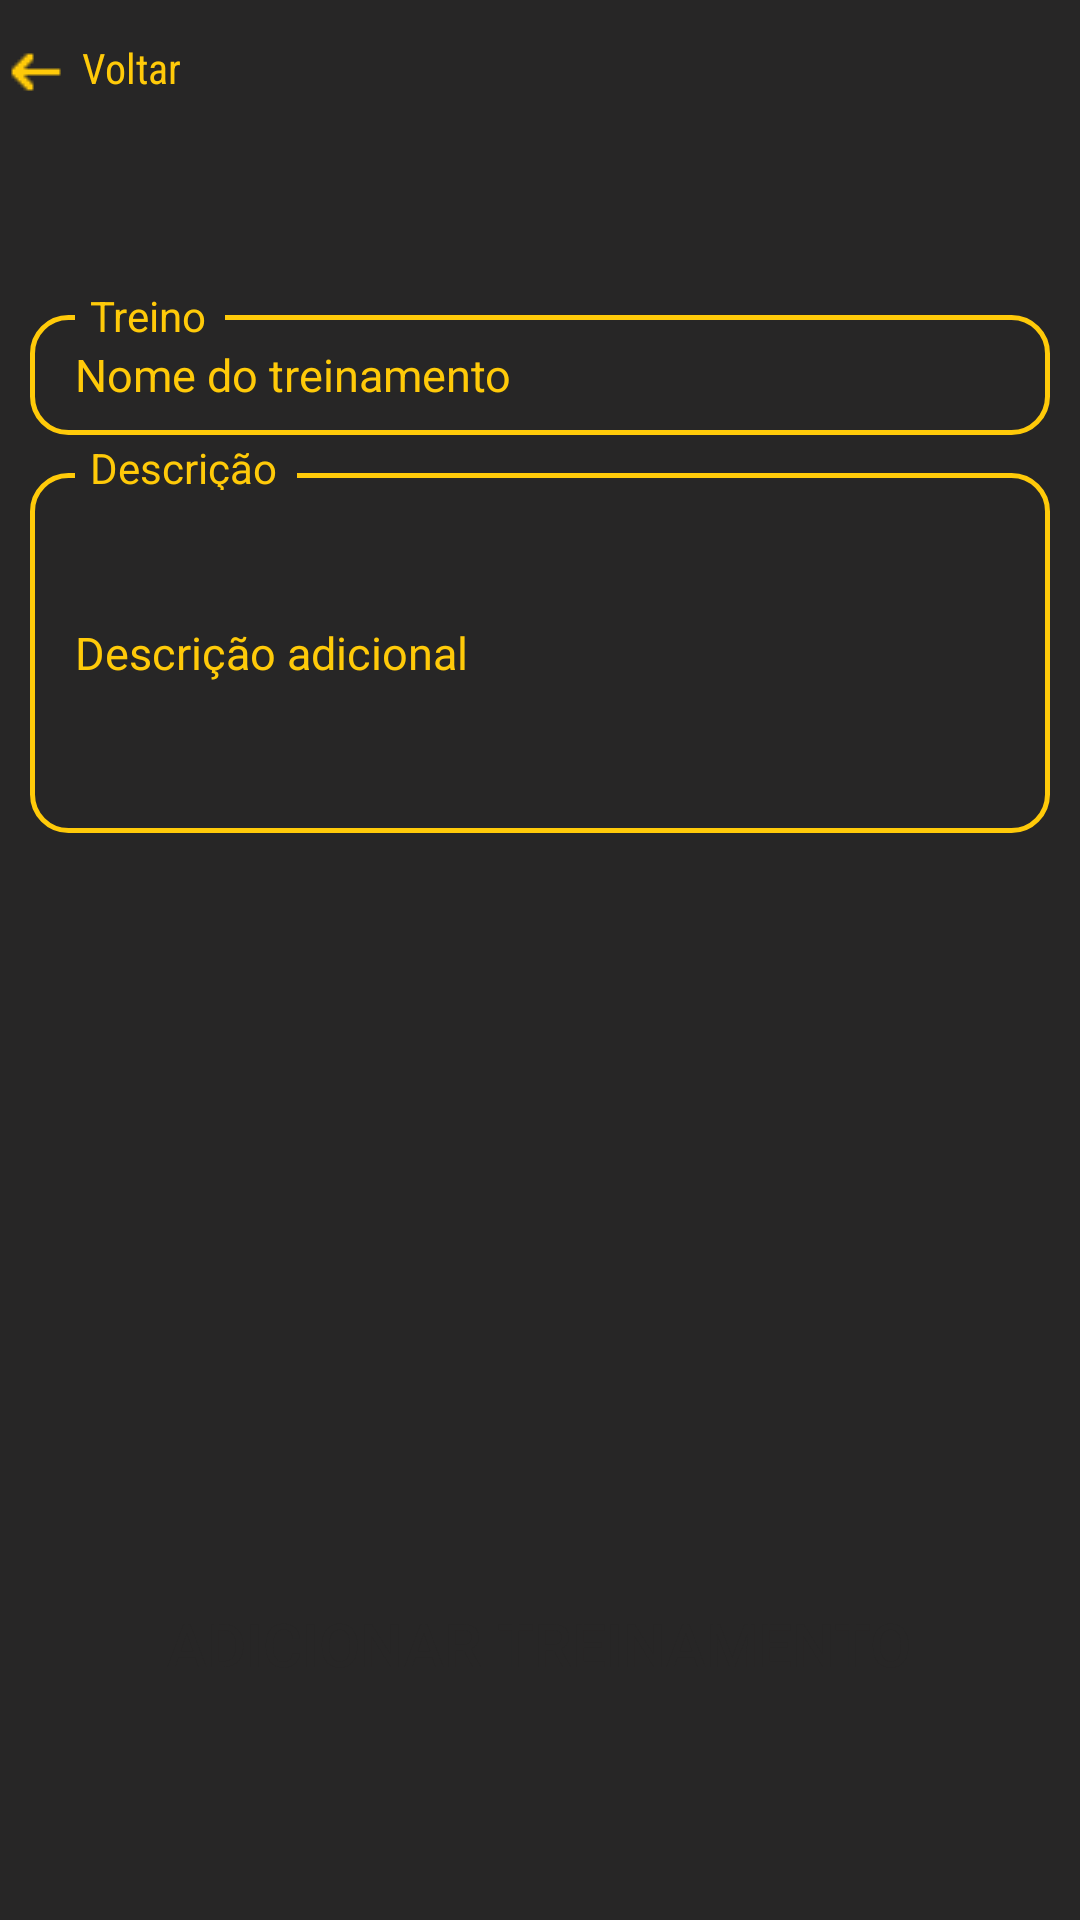

Write the Android layout XML for this screen, with the resource values it uses.
<!-- AndroidManifest.xml: application theme Theme.ApicelaTraining -->
<!-- res/layout/activity_create_workout.xml -->
<androidx.constraintlayout.widget.ConstraintLayout xmlns:android="http://schemas.android.com/apk/res/android"
    xmlns:app="http://schemas.android.com/apk/res-auto"
    xmlns:tools="http://schemas.android.com/tools"
    android:id="@+id/defaulwt"
    android:layout_width="match_parent"
    android:layout_height="match_parent"
    android:background="@color/light_black"
    android:orientation="vertical"
    android:theme="@style/Theme.Training"
    tools:context=".createActivity.CreateExercise">

    <LinearLayout
        android:id="@+id/backLinearLayout"
        android:layout_width="match_parent"
        android:layout_height="wrap_content"
        app:layout_constraintTop_toTopOf="@id/defaulwt">

        <Button
            android:id="@+id/back_button"
            android:layout_width="63dp"
            android:layout_height="48dp"
            android:background="@null"
            android:drawableLeft="@drawable/arrow" />

        <TextView
            android:layout_width="wrap_content"
            android:layout_height="wrap_content"
            android:layout_gravity="center"
            android:layout_marginStart="-36dp"
            android:layout_marginTop="-1.5dp"
            android:fontFamily="sans-serif-condensed"
            android:text="Voltar"
            android:textColor="@color/amarelo_personalizado"
            android:textSize="14sp"></TextView>

    </LinearLayout>

    <LinearLayout
        android:id="@+id/layout_cliente"
        android:layout_width="match_parent"
        android:layout_height="wrap_content"
        android:layout_marginStart="10dp"
        android:layout_marginTop="50dp"
        android:layout_marginEnd="10dp"
        android:orientation="vertical"
        app:layout_constraintTop_toBottomOf="@id/backLinearLayout">


        <EditText
            android:id="@+id/workoutName"
            android:layout_width="match_parent"
            android:layout_height="40dp"
            android:layout_marginTop="7dp"
            android:layout_marginBottom="8dp"
            android:background="@drawable/pedido_field"
            android:hint="Nome do treinamento"
            android:paddingStart="15dp"
            android:textColor="@color/white"
            android:textColorHint="@color/amarelo_personalizado"
            android:textSize="15dp" />

        <ImageView
            android:layout_width="50dp"
            android:layout_height="15dp"
            android:layout_marginStart="15dp"
            android:layout_marginTop="-56dp"
            android:background="@android:color/transparent"
            android:src="@drawable/light_black_image" />

        <TextView
            android:layout_width="wrap_content"
            android:layout_height="wrap_content"
            android:layout_marginStart="20dp"
            android:layout_marginTop="-17dp"
            android:text="Treino"
            android:textColor="@color/amarelo_personalizado"></TextView>


        <EditText
            android:id="@+id/descricaoText"
            android:layout_width="match_parent"
            android:layout_height="120dp"
            android:layout_marginTop="43dp"
            android:background="@drawable/pedido_field"
            android:foregroundGravity="center"
            android:hint="Descrição adicional"
            android:paddingStart="15dp"
            android:textColor="@color/white"
            android:textColorHint="@color/amarelo_personalizado"
            android:textSize="15dp" />

        <ImageView
            android:layout_width="74dp"
            android:layout_height="15dp"
            android:layout_marginStart="15dp"
            android:layout_marginTop="-130dp"
            android:src="@drawable/light_black_image" />

        <TextView
            android:layout_width="wrap_content"
            android:layout_height="17dp"
            android:layout_marginStart="20dp"
            android:layout_marginTop="-17dp"
            android:text="Descrição"
            android:textColor="@color/amarelo_personalizado"></TextView>

    </LinearLayout>

    <Button
        android:id="@+id/concludeButton"
        android:layout_width="270dp"
        android:layout_height="wrap_content"
        android:layout_marginBottom="68dp"
        android:background="@drawable/yellow_bordered_button"
        android:text="ADICIONAR TREINAMENTO"
        android:textColor="@color/light_black"
        android:textSize="20sp"
        app:layout_constraintBottom_toBottomOf="parent"
        app:layout_constraintEnd_toEndOf="parent"
        app:layout_constraintHorizontal_bias="0.498"
        app:layout_constraintStart_toStartOf="parent" />


</androidx.constraintlayout.widget.ConstraintLayout>
<!-- resources referenced by this layout -->
<resources>
  <color name="amarelo_personalizado">#FFCA09</color>
  <color name="light_black">#272626</color>
  <color name="white">#FFFFFFFF</color>
  <!-- drawable arrow: png bitmap (drawable, 1591 bytes) -->
  <!-- drawable light_black_image (drawable) -->
  <?xml version="1.0" encoding="utf-8"?>
  <shape xmlns:android="http://schemas.android.com/apk/res/android">
      <solid android:color="@color/light_black" />
  
  </shape>
  <!-- drawable pedido_field (drawable) -->
  <?xml version="1.0" encoding="utf-8"?>
  <shape xmlns:android="http://schemas.android.com/apk/res/android"
      android:shape="rectangle">
      <solid android:color="@android:color/transparent"/>
      <stroke
          android:width="1.5dp"
          android:color="@color/amarelo_personalizado" />
      <corners android:radius="12dp"></corners>
  
  </shape>
  <style name="Theme.Training" parent="Theme.AppCompat.Light.NoActionBar">
          <item name="android:textColor">#FDFDFD</item>
          <item name="cardViewStyle">@style/CardView.Workout</item>
          <item name="android:gravity">center_vertical</item>
          <item name="colorPrimary">@color/amarelo_personalizado</item>
          <item name="colorPrimaryVariant">@color/amarelo_personalizado</item>
          <item name="colorOnPrimary">@color/teal_200</item>
          
          <item name="colorSecondary">@color/teal_200</item>
          <item name="colorSecondaryVariant">@color/teal_700</item>
          <item name="colorOnSecondary">@color/white</item>
          
          <item name="android:statusBarColor" tools:targetApi="l">@color/white</item>
          <item name="android:windowLightStatusBar" tools:ignore="NewApi">true</item>
      </style>
  <style name="Theme.ApicelaTraining" parent="Theme.AppCompat.Light.NoActionBar">
          <item name="android:textColor">#FDFDFD</item>
  
          
          <item name="colorPrimary">@color/amarelo_personalizado</item>
          <item name="colorPrimaryVariant">@color/amarelo_personalizado</item>
          <item name="colorOnPrimary">@color/teal_200</item>
          
          <item name="colorSecondary">@color/teal_200</item>
          <item name="colorSecondaryVariant">@color/teal_700</item>
          <item name="colorOnSecondary">@color/white</item>
          
          <item name="android:statusBarColor" tools:targetApi="l">@color/white</item>
          <item name="android:windowLightStatusBar" tools:ignore="NewApi">true</item>
          
          <item name="cardViewStyle">@style/CardView.Workout</item>
          <item name="android:gravity">center_vertical</item>
          <item name="itemBackground">@color/amarelo_personalizado</item>
      </style>
  <style name="CardView.Workout" parent="CardView.Dark">
          <item name="android:orientation">vertical</item>
          <item name="android:layout_width">match_parent</item>
          <item name="android:layout_height">wrap_content</item>
          <item name="android:gravity">center_vertical</item>
          <item name="android:layout_marginTop">20dp</item>
          <item name="android:textColor">@color/amarelo_personalizado</item>
          <item name="android:layout_marginBottom">10dp</item>
          <item name="android:paddingTop">15dp</item>
          <item name="cardBackgroundColor">@color/semi_black</item>
          <item name="cardPreventCornerOverlap">false</item>
          <item name="cardUseCompatPadding">true</item>
  
      </style>
  <color name="teal_200">#FF03DAC5</color>
  <color name="teal_700">#FF018786</color>
  <color name="semi_black">#1E1E1E</color>
</resources>
